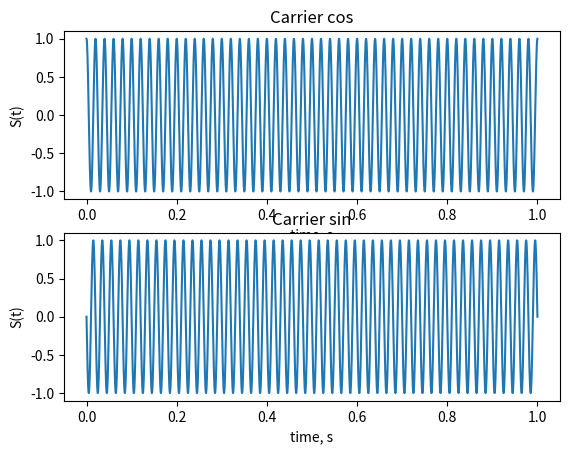
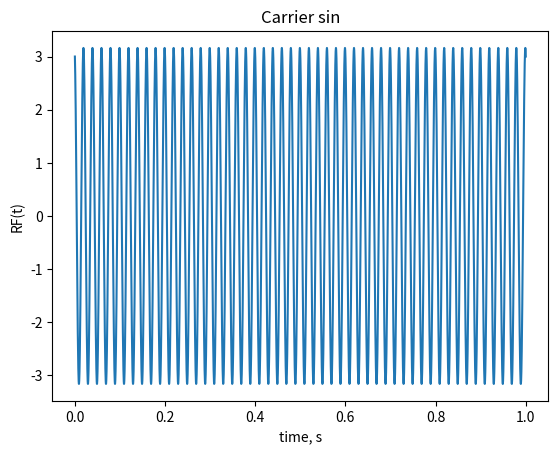
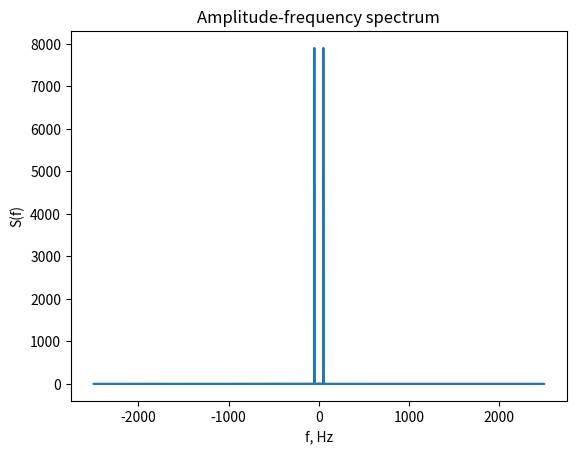
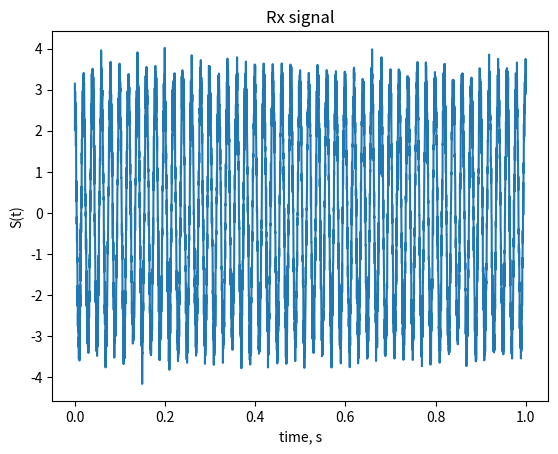
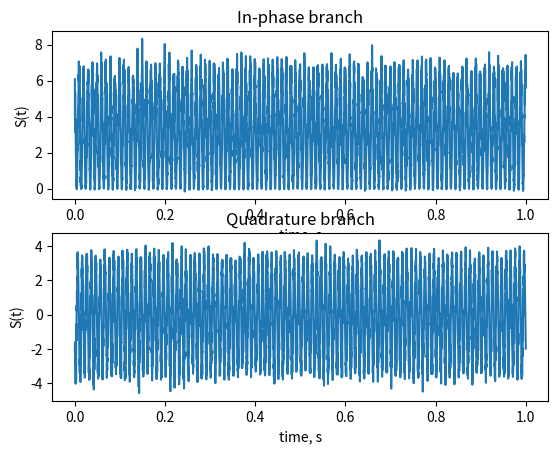
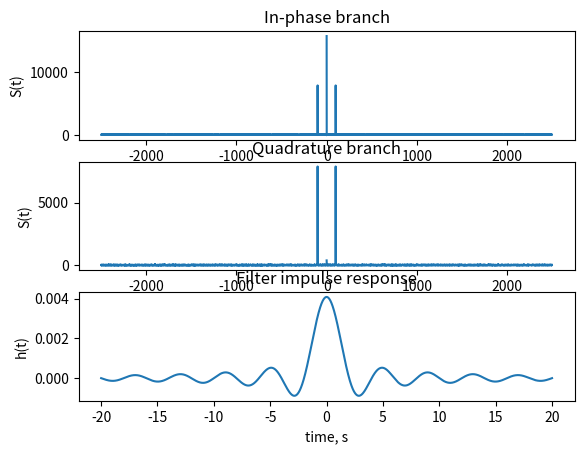
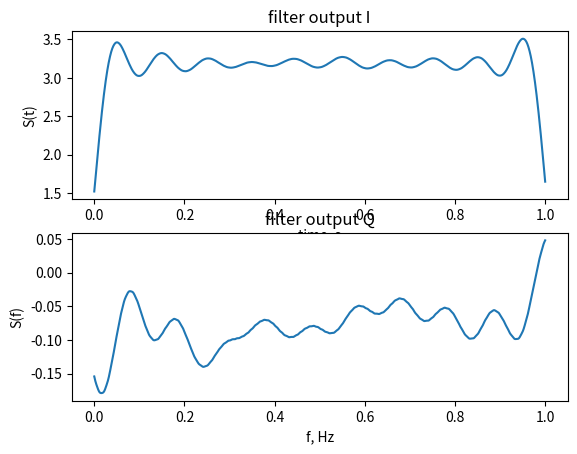
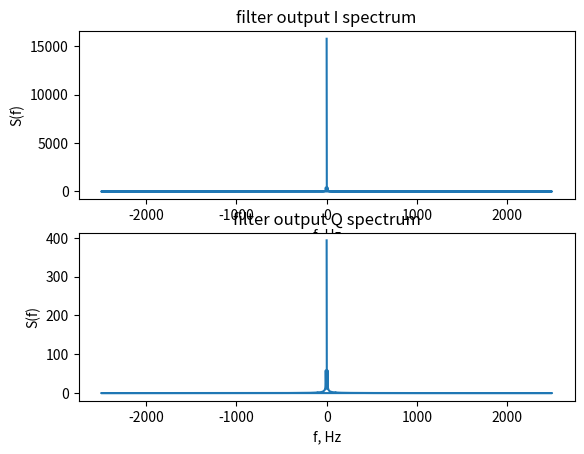

Python code for these plots, in order:
import matplotlib.pyplot as plt
import numpy as np
import math

dt = 5000

time = np.linspace(0, 1, dt)

f = 50

#define subcarrier
sin = -np.sin(2*np.pi*f*time)
cos = np.cos(2*np.pi*f*time)

#plot subcarriers
plt.subplot(2, 1, 1)

plt.plot(time, cos)
plt.xlabel("time, s")
plt.ylabel("S(t)")
plt.title("Carrier cos")


plt.subplot(2, 1, 2)

plt.plot(time, sin)
plt.xlabel("time, s")
plt.ylabel("S(t)")
plt.title("Carrier sin")

plt.show()

#create QAM signal on single symbol
I = 3
Q = 1

RF_signal = I*cos + Q*sin

#QAM signal spectrum
plt.plot(time, RF_signal)
plt.xlabel("time, s")
plt.ylabel("RF(t)")
plt.title("Carrier sin")
plt.show()

plt.plot(np.fft.fftfreq(len(RF_signal), 1/dt), np.abs(np.fft.fft(RF_signal)))
plt.xlabel("f, Hz")
plt.ylabel("S(f)")
plt.title("Amplitude-frequency spectrum")
plt.show()

#Add noise

m = 0
sigma = 0.3
noise = np.random.normal(m, sigma, len(RF_signal))

rx_rf_signal = RF_signal + noise

plt.plot(time, rx_rf_signal)
plt.xlabel("time, s")
plt.ylabel("S(t)")
plt.title("Rx signal")
plt.show()

# RX
sin = -np.sin(2*np.pi*f*time + np.pi/9)
cos = np.cos(2*np.pi*f*time + np.pi/12)

RX_I = 2*cos * rx_rf_signal
RX_Q = 2*sin * rx_rf_signal

# I and Q in time
plt.subplot(2, 1, 1)
plt.plot(time, RX_I)
plt.xlabel("time, s")
plt.ylabel("S(t)")
plt.title("In-phase branch")

plt.subplot(2, 1, 2)
plt.plot(time, RX_Q)
plt.xlabel("time, s")
plt.ylabel("S(t)")
plt.title("Quadrature branch")

plt.show()

# I and Q in frequency
plt.subplot(3, 1, 1)
plt.plot(np.fft.fftfreq(len(RX_I), 1/dt), np.abs(np.fft.fft(RX_I)))
plt.xlabel("time, s")
plt.ylabel("S(t)")
plt.title("In-phase branch")

plt.subplot(3, 1, 2)
plt.plot(np.fft.fftfreq(len(RX_Q), 1/dt), np.abs(np.fft.fft(RX_Q)))
plt.xlabel("time, s")
plt.ylabel("S(t)")
plt.title("Quadrature branch")

#FIR
f_c = 25
w_c = 2*np.pi * f_c / 100

n = np.linspace(-20, 20, dt)
h = (w_c/np.pi) * np.sinc((w_c/np.pi) * n)
h = h / np.sum(h)

plt.subplot(3, 1, 3)
plt.plot(n, h)
plt.xlabel("time, s")
plt.ylabel("h(t)")
plt.title("Filter impulse response")
plt.show()

filter_output_I = np.convolve(RX_I, h, mode="same")
filter_output_Q = np.convolve(RX_Q, h, mode="same")

# #filter output

plt.subplot(2, 1, 1)
plt.plot(time, filter_output_I)
plt.xlabel("time, s")
plt.ylabel("S(t)")
plt.title("filter output I")

plt.subplot(2, 1, 2)
plt.plot(time, filter_output_Q)
plt.xlabel("f, Hz")
plt.ylabel("S(f)")
plt.title("filter output Q")

plt.show()

#Filter output spectrum
plt.subplot(2, 1, 1)
plt.plot(np.fft.fftfreq(len(filter_output_I), 1/dt), np.abs(np.fft.fft(filter_output_I)))
plt.xlabel("f, Hz")
plt.ylabel("S(f)")
plt.title("filter output I spectrum")

plt.subplot(2, 1, 2)
plt.plot(np.fft.fftfreq(len(filter_output_Q), 1/dt), np.abs(np.fft.fft(filter_output_Q)))
plt.xlabel("f, Hz")
plt.ylabel("S(f)")
plt.title("filter output Q spectrum")

plt.show()
